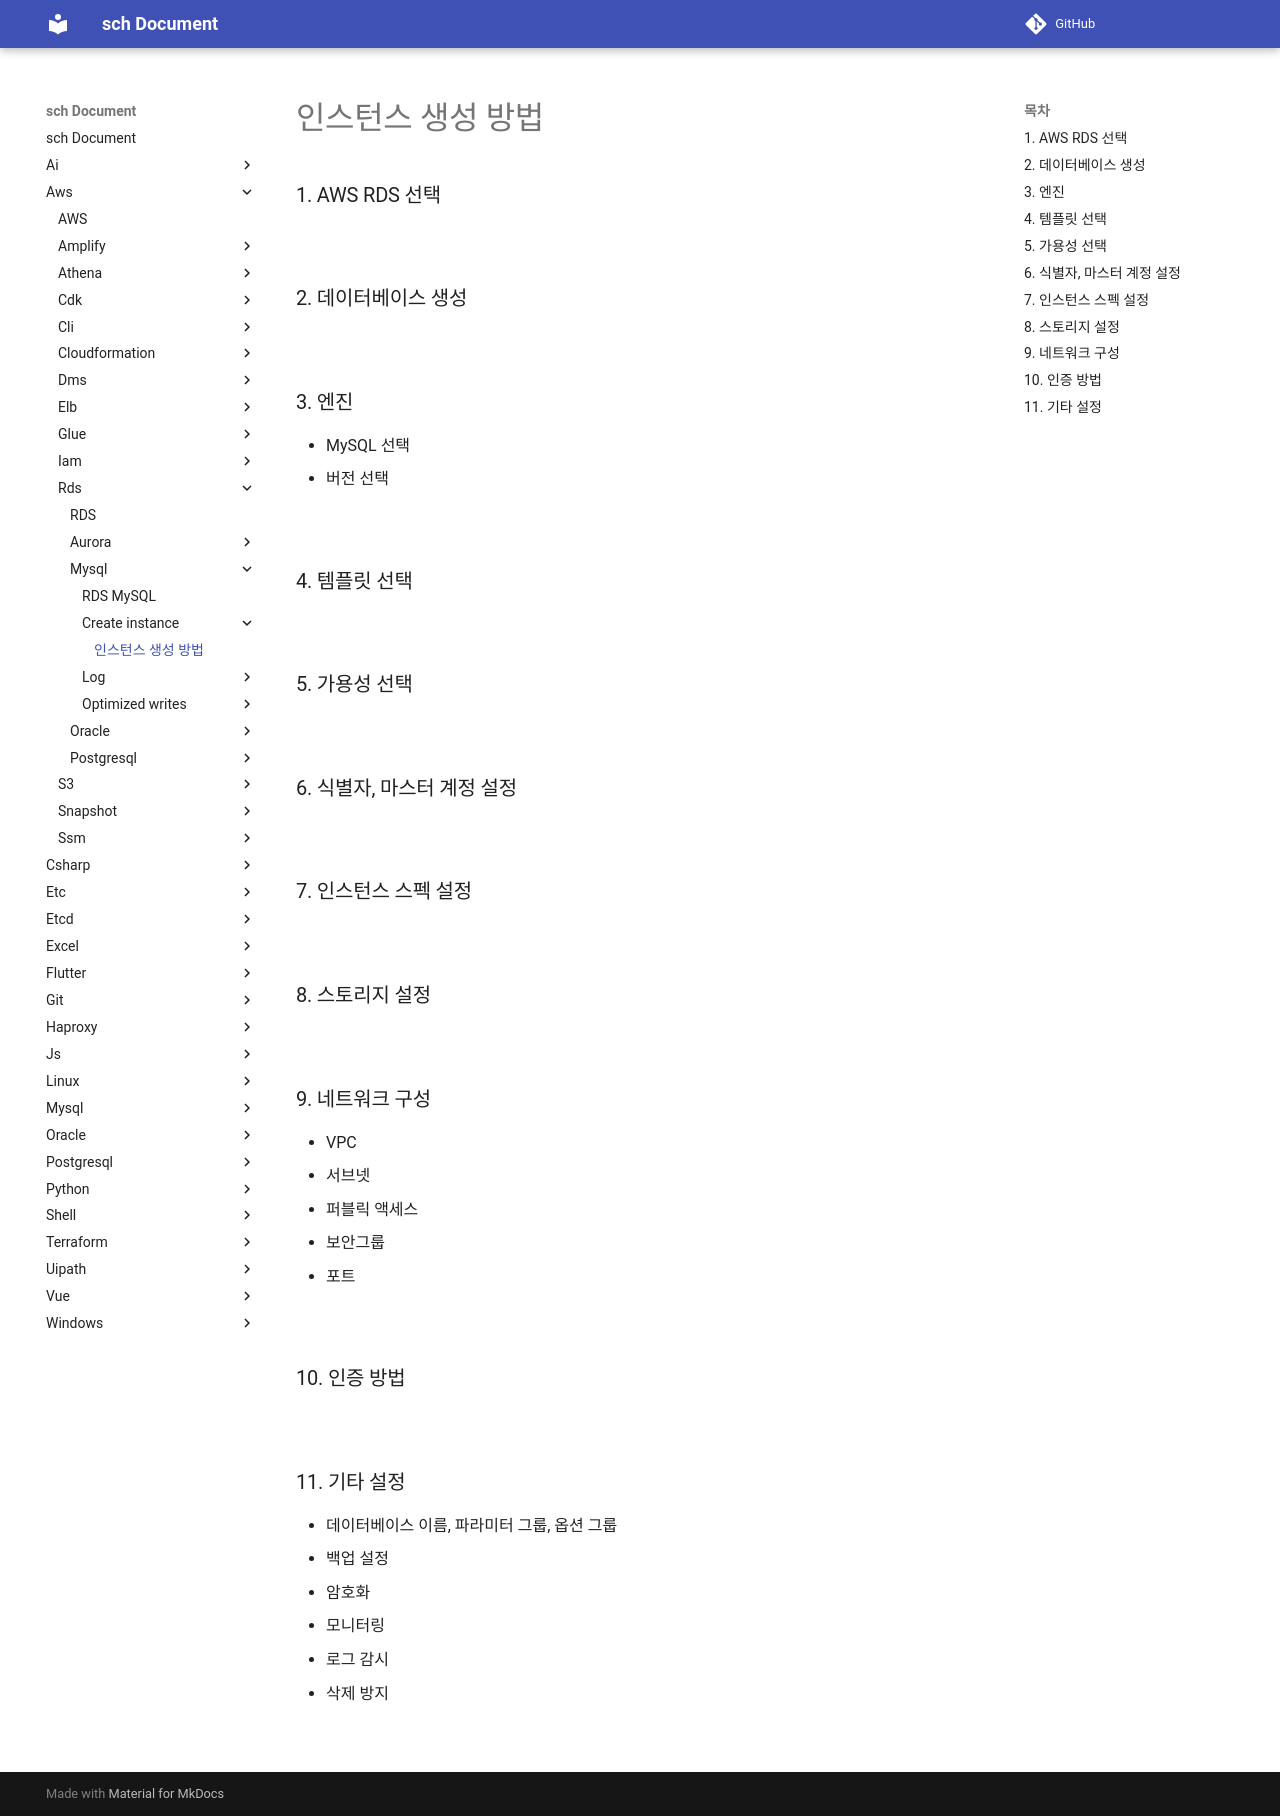

repository: sch6393/sch · page: aws/rds/mysql/create-instance/index.html · generator: mkdocs

인스턴스 생성 방법
===

### 1. AWS RDS 선택

<br>

### 2. 데이터베이스 생성

<br>

### 3. 엔진
* MySQL 선택
* 버전 선택

<br>

### 4. 템플릿 선택

<br>

### 5. 가용성 선택

<br>

### 6. 식별자, 마스터 계정 설정

<br>

### 7. 인스턴스 스펙 설정

<br>

### 8. 스토리지 설정

<br>

### 9. 네트워크 구성
* VPC
* 서브넷
* 퍼블릭 액세스
* 보안그룹
* 포트

<br>

### 10. 인증 방법

<br>

### 11. 기타 설정
* 데이터베이스 이름, 파라미터 그룹, 옵션 그룹
* 백업 설정
* 암호화
* 모니터링
* 로그 감시
* 삭제 방지

<br>
